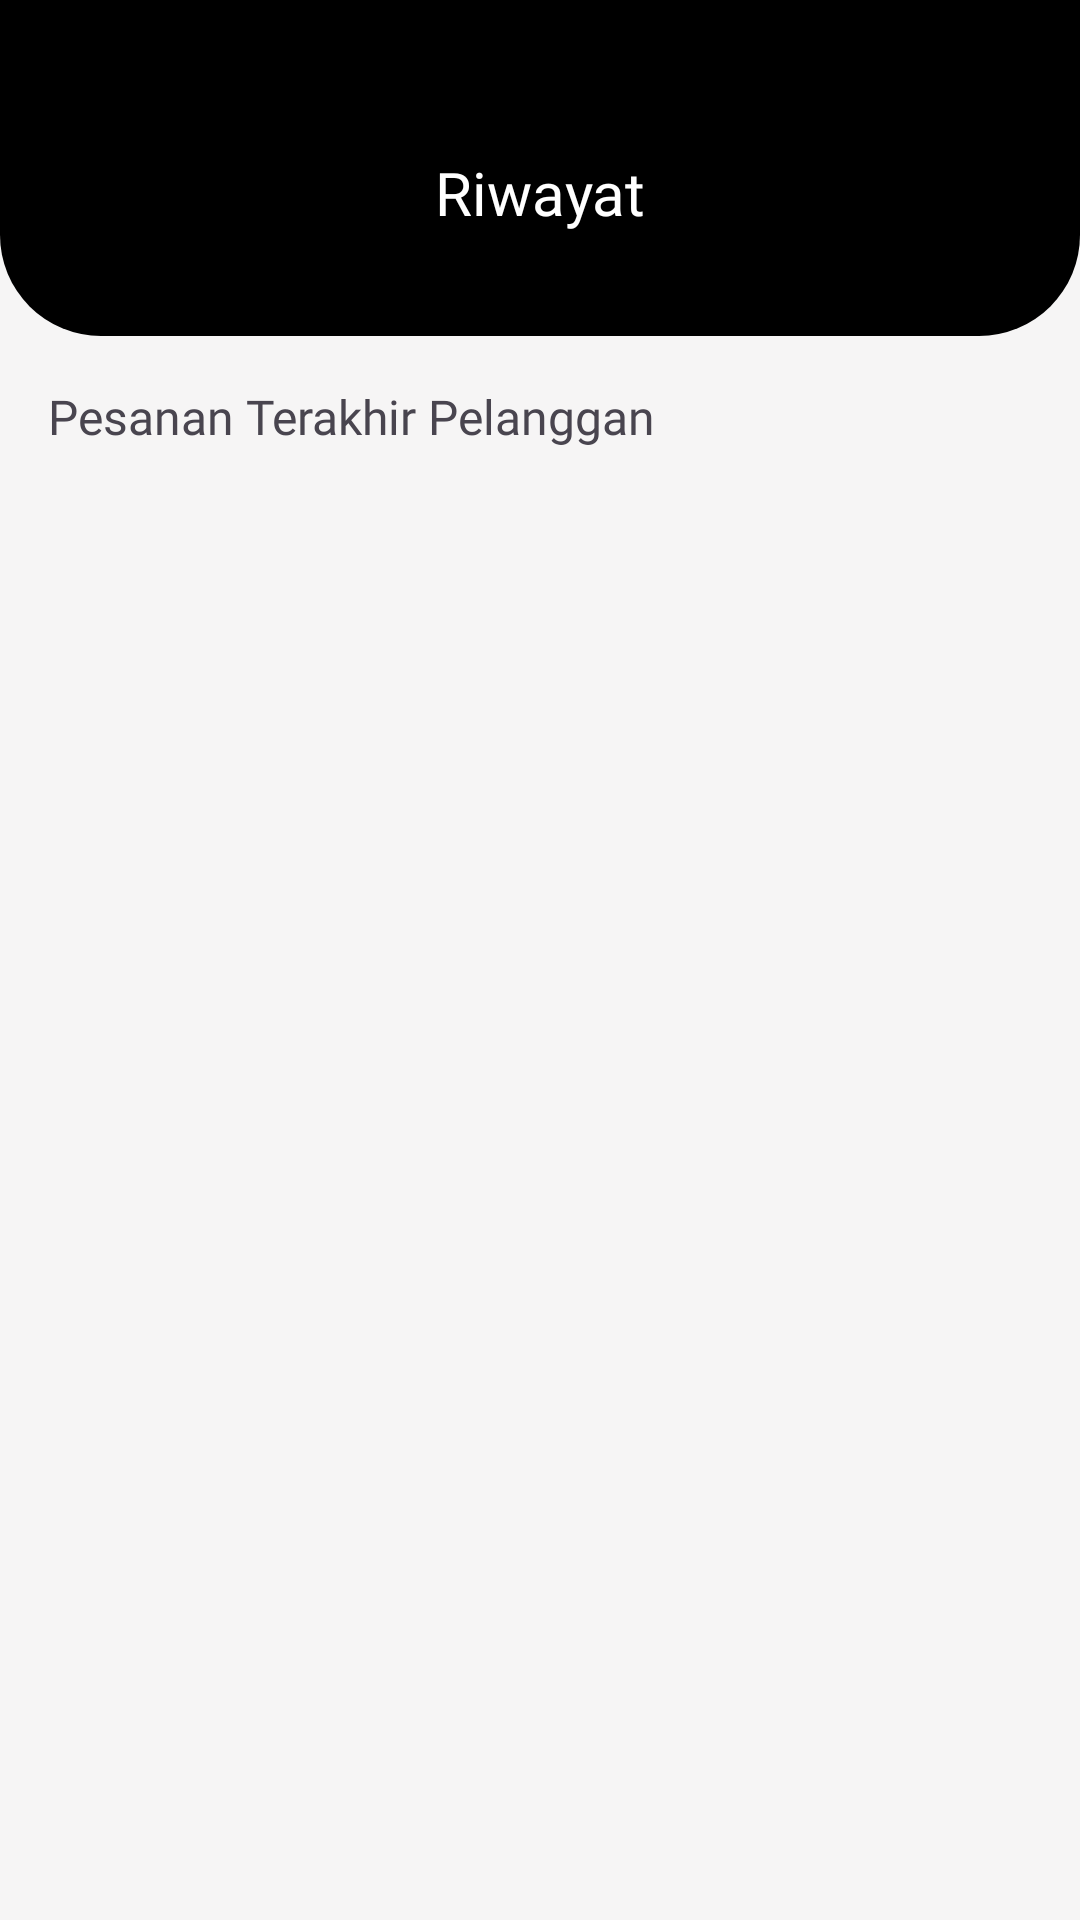

The Android layout XML behind this screen, and the referenced resources:
<!-- AndroidManifest.xml: application theme Theme.Coffeeshopapplication -->
<!-- res/layout/fragment_history_.xml -->
<?xml version="1.0" encoding="utf-8"?>
<androidx.constraintlayout.widget.ConstraintLayout xmlns:android="http://schemas.android.com/apk/res/android"
    xmlns:app="http://schemas.android.com/apk/res-auto"
    xmlns:tools="http://schemas.android.com/tools"
    android:layout_width="match_parent"
    android:layout_height="match_parent"
    android:background="#F6F5F5"
    tools:context=".History_Fragment">

    <ImageView

        android:id="@+id/imageView29"
        android:layout_width="wrap_content"
        android:layout_height="wrap_content"
        android:scaleType="fitXY"
        app:layout_constraintEnd_toEndOf="parent"
        app:layout_constraintStart_toStartOf="parent"
        app:layout_constraintTop_toTopOf="parent"
        app:srcCompat="@drawable/rectangle_572" />

    <TextView
        android:id="@+id/textView25"
        android:layout_width="wrap_content"
        android:layout_height="wrap_content"
        android:layout_marginTop="16dp"
        android:fontFamily="@font/alexandria_bold"
        android:text="Riwayat"
        android:textColor="@color/white"
        android:textSize="20sp"
        app:layout_constraintBottom_toBottomOf="@+id/imageView29"
        app:layout_constraintEnd_toEndOf="parent"
        app:layout_constraintStart_toStartOf="parent"
        app:layout_constraintTop_toTopOf="@+id/imageView29" />

    <TextView
        android:id="@+id/textView34"
        android:layout_width="wrap_content"
        android:layout_height="wrap_content"
        android:layout_marginStart="8dp"
        android:layout_marginTop="16dp"
        android:fontFamily="@font/alexandria_semibold"
        android:text="  Pesanan Terakhir Pelanggan  "
        android:textSize="16sp"
        app:layout_constraintStart_toStartOf="@+id/imageView29"
        app:layout_constraintTop_toBottomOf="@+id/imageView29" />

    <androidx.recyclerview.widget.RecyclerView
        android:id="@+id/HistoryRecyclerView"
        android:layout_width="0dp"
        android:layout_height="0dp"
        android:layout_marginTop="16dp"
        app:layout_constraintBottom_toBottomOf="parent"
        app:layout_constraintEnd_toEndOf="parent"
        app:layout_constraintStart_toStartOf="parent"
        app:layout_constraintTop_toBottomOf="@+id/textView34" />

</androidx.constraintlayout.widget.ConstraintLayout>
<!-- resources referenced by this layout -->
<resources>
  <color name="white">#FFFFFF</color>
  <!-- drawable rectangle_572 (drawable) -->
  <shape xmlns:android="http://schemas.android.com/apk/res/android"
      android:shape="rectangle">
  
      
      <size
          android:width="412dp"
          android:height="112dp"/>
  
      
      <corners
          android:bottomLeftRadius="33.6dp"
          android:bottomRightRadius="33.6dp"
          android:topLeftRadius="0dp"
          android:topRightRadius="0dp"/>
  
      
      <solid android:color="#000000"/>
  </shape>
  <style name="Theme.Coffeeshopapplication" parent="Base.Theme.Coffeeshopapplication" />
  <style name="Base.Theme.Coffeeshopapplication" parent="Theme.Material3.DayNight.NoActionBar">
          
          
      </style>
</resources>
